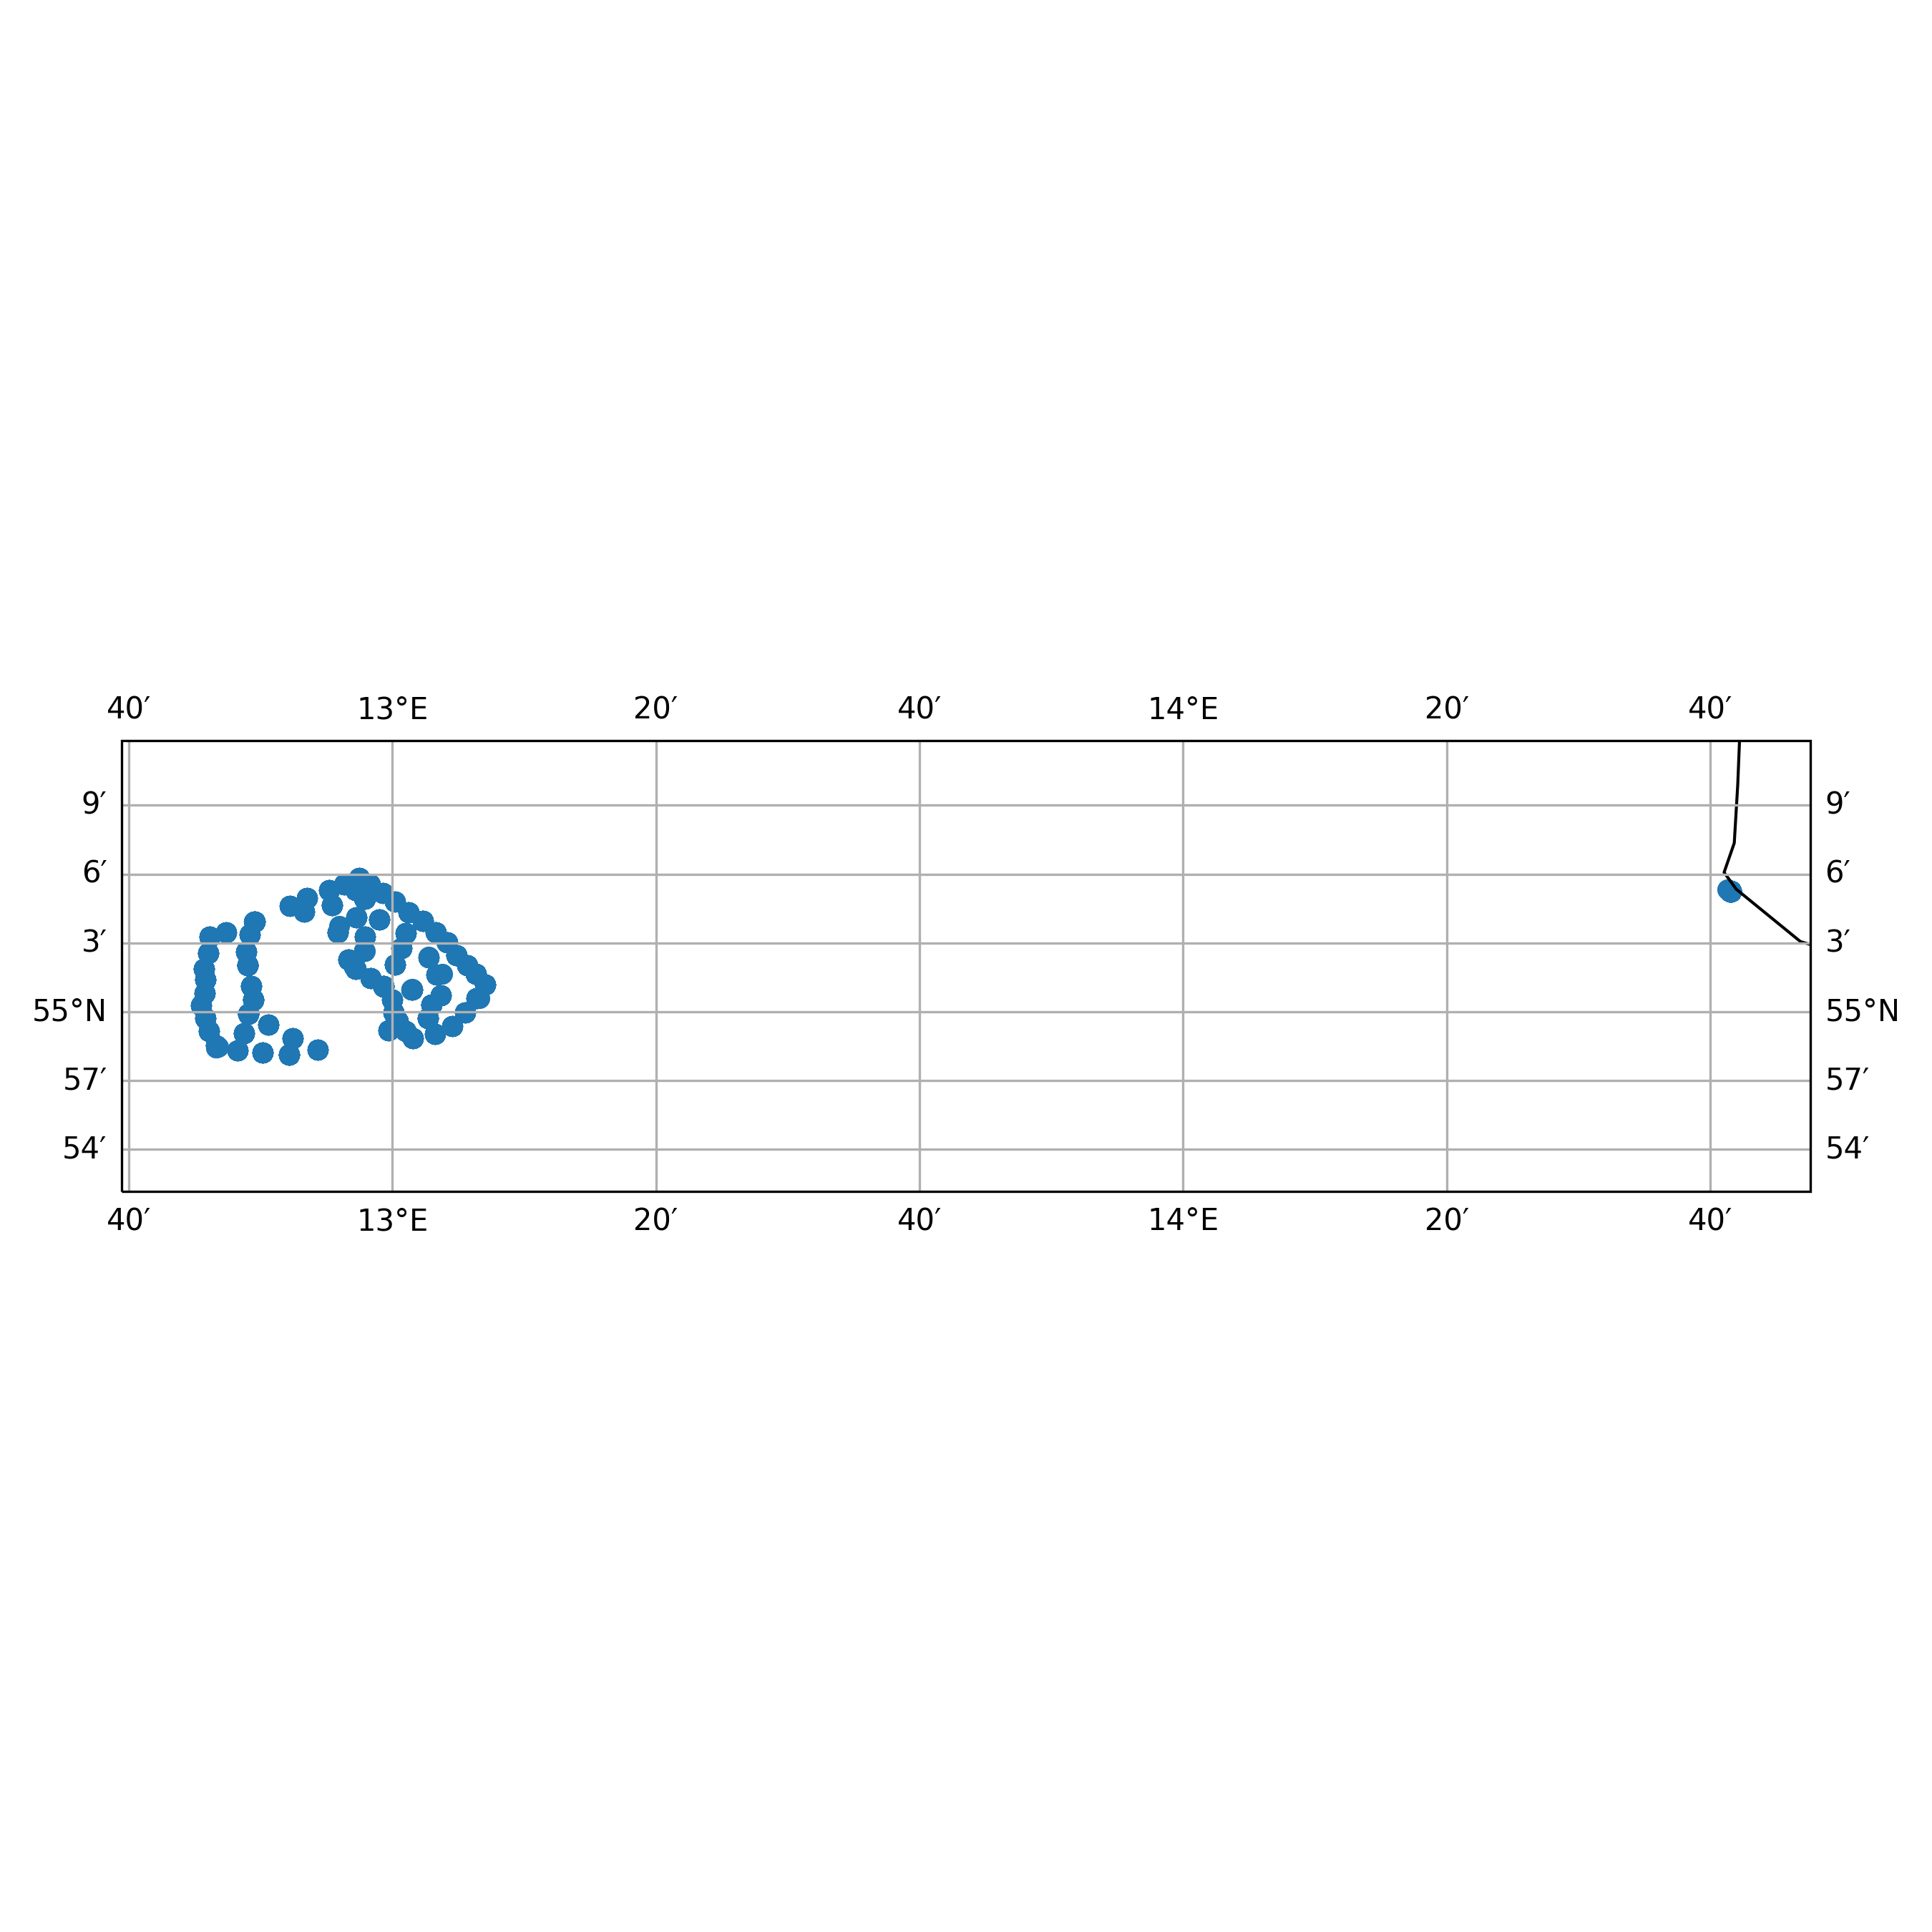

Source data for this figure (header and first rows):
timestamp, epoch, latitude, longitude, speed, heading, course, status
2021-01-21 11:19:24+00:00, 1611227964, 55.09, 14.69, 0.0, 142.0, 141.0, 3
2021-01-21 13:20:24+00:00, 1611235224, 55.09, 14.69, 0.0, 74.0, 74.0, 6
2021-01-21 14:03:13+00:00, 1611237793, 55.09, 14.69, 0.0, 74.0, 74.0, 6
2021-01-21 15:07:44+00:00, 1611241664, 55.09, 14.69, 0.0, 74.0, 74.0, 6
2021-01-21 18:11:34+00:00, 1611252694, 55.09, 14.69, 0.0, 74.0, 74.0, 6
2021-01-21 19:13:54+00:00, 1611256434, 55.09, 14.69, 0.0, 74.0, 74.0, 6
2021-01-21 20:17:34+00:00, 1611260254, 55.09, 14.69, 0.0, 74.0, 74.0, 6
2021-01-21 21:01:14+00:00, 1611262874, 55.09, 14.69, 0.0, 74.0, 74.0, 6
2021-01-21 23:11:15+00:00, 1611270675, 55.09, 14.69, 0.0, 74.0, 74.0, 6
2021-01-22 00:15:04+00:00, 1611274504, 55.09, 14.69, 0.0, 74.0, 74.0, 6
2021-01-22 01:20:44+00:00, 1611278444, 55.09, 14.69, 0.0, 74.0, 74.0, 6
2021-01-22 02:07:03+00:00, 1611281223, 55.09, 14.69, 0.0, 74.0, 74.0, 6
2021-01-22 03:12:44+00:00, 1611285164, 55.09, 14.69, 0.0, 74.0, 74.0, 6
2021-01-22 04:18:54+00:00, 1611289134, 55.09, 14.69, 0.0, 74.0, 74.0, 6
2021-01-22 06:06:44+00:00, 1611295604, 55.09, 14.69, 0.0, 74.0, 74.0, 6
2021-01-22 08:12:17+00:00, 1611303137, 55.09, 14.69, 0.0, 74.0, 74.0, 6
2021-01-22 09:17:08+00:00, 1611307028, 55.09, 14.69, 0.0, 74.0, 74.0, 6
2021-01-22 10:21:48+00:00, 1611310908, 55.09, 14.69, 0.0, 74.0, 74.0, 6
2021-01-22 12:11:46+00:00, 1611317506, 55.09, 14.69, 0.0, 74.0, 74.0, 6
2021-01-22 13:16:16+00:00, 1611321376, 55.09, 14.69, 0.0, 74.0, 74.0, 6
2021-01-22 15:06:38+00:00, 1611327998, 55.09, 14.69, 0.0, 74.0, 74.0, 6
2021-01-22 16:11:18+00:00, 1611331878, 55.09, 14.69, 0.0, 74.0, 74.0, 6
2021-01-22 18:01:07+00:00, 1611338467, 55.09, 14.69, 0.0, 74.0, 74.0, 6
2021-01-22 19:06:08+00:00, 1611342368, 55.09, 14.69, 0.0, 74.0, 74.0, 6
2021-01-22 20:10:16+00:00, 1611346216, 55.09, 14.69, 0.0, 74.0, 74.0, 6
2021-01-22 21:17:47+00:00, 1611350267, 55.09, 14.69, 0.0, 74.0, 74.0, 6
2021-01-22 22:00:17+00:00, 1611352817, 55.09, 14.69, 0.0, 74.0, 74.0, 6
2021-01-22 23:04:56+00:00, 1611356696, 55.09, 14.69, 0.0, 74.0, 74.0, 6
2021-01-23 00:07:26+00:00, 1611360446, 55.09, 14.69, 0.0, 74.0, 74.0, 6
2021-01-23 01:12:17+00:00, 1611364337, 55.09, 14.69, 0.0, 74.0, 74.0, 6
2021-01-23 02:15:07+00:00, 1611368107, 55.09, 14.69, 0.0, 74.0, 74.0, 6
2021-01-23 03:21:58+00:00, 1611372118, 55.09, 14.69, 0.0, 74.0, 74.0, 6
2021-01-23 04:04:07+00:00, 1611374647, 55.09, 14.69, 0.0, 74.0, 74.0, 6
2021-01-23 05:11:37+00:00, 1611378697, 55.09, 14.69, 0.0, 74.0, 74.0, 6
2021-01-23 06:16:27+00:00, 1611382587, 55.09, 14.69, 0.0, 74.0, 74.0, 6
2021-01-23 08:07:57+00:00, 1611389277, 55.09, 14.69, 0.0, 74.0, 74.0, 6
2021-01-23 09:11:48+00:00, 1611393108, 55.09, 14.69, 0.0, 74.0, 74.0, 6
2021-01-23 10:16:17+00:00, 1611396977, 55.09, 14.69, 0.0, 74.0, 74.0, 6
2021-01-23 11:00:27+00:00, 1611399627, 55.09, 14.69, 0.0, 74.0, 74.0, 6
2021-01-23 12:07:57+00:00, 1611403677, 55.09, 14.69, 0.0, 74.0, 74.0, 6
2021-01-23 13:14:27+00:00, 1611407667, 55.09, 14.69, 0.0, 74.0, 74.0, 6
2021-01-23 14:19:06+00:00, 1611411546, 55.09, 14.69, 0.0, 74.0, 74.0, 6
2021-01-23 15:00:56+00:00, 1611414056, 55.09, 14.69, 0.0, 74.0, 74.0, 6
2021-01-23 16:05:28+00:00, 1611417928, 55.09, 14.69, 0.0, 74.0, 74.0, 6
2021-01-23 17:11:18+00:00, 1611421878, 55.09, 14.69, 0.0, 74.0, 74.0, 6
2021-01-23 18:17:47+00:00, 1611425867, 55.09, 14.69, 0.0, 74.0, 74.0, 6
2021-01-23 19:00:28+00:00, 1611428428, 55.09, 14.69, 0.0, 74.0, 74.0, 6
2021-01-23 20:06:17+00:00, 1611432377, 55.09, 14.69, 0.0, 74.0, 74.0, 6
2021-01-23 21:11:28+00:00, 1611436288, 55.09, 14.69, 0.0, 74.0, 74.0, 6
2021-01-23 22:17:08+00:00, 1611440228, 55.09, 14.69, 0.0, 74.0, 74.0, 6
2021-01-23 23:20:08+00:00, 1611444008, 55.09, 14.69, 0.0, 74.0, 74.0, 6
2021-01-24 02:17:17+00:00, 1611454637, 55.09, 14.69, 0.0, 74.0, 74.0, 6
2021-01-24 03:00:27+00:00, 1611457227, 55.09, 14.69, 0.0, 74.0, 74.0, 6
2021-01-24 04:06:18+00:00, 1611461178, 55.09, 14.69, 0.0, 74.0, 74.0, 6
2021-01-24 05:12:48+00:00, 1611465168, 55.09, 14.69, 0.0, 74.0, 74.0, 6
2021-01-24 06:18:57+00:00, 1611469137, 55.09, 14.69, 0.0, 74.0, 74.0, 6
2021-01-24 07:03:46+00:00, 1611471826, 55.09, 14.69, 0.0, 74.0, 74.0, 6
2021-01-24 08:09:06+00:00, 1611475746, 55.09, 14.69, 0.0, 74.0, 74.0, 6
2021-01-24 09:13:37+00:00, 1611479617, 55.09, 14.69, 0.0, 74.0, 74.0, 6
2021-01-24 10:18:28+00:00, 1611483508, 55.09, 14.69, 0.0, 74.0, 74.0, 6
... 2,192 more rows
